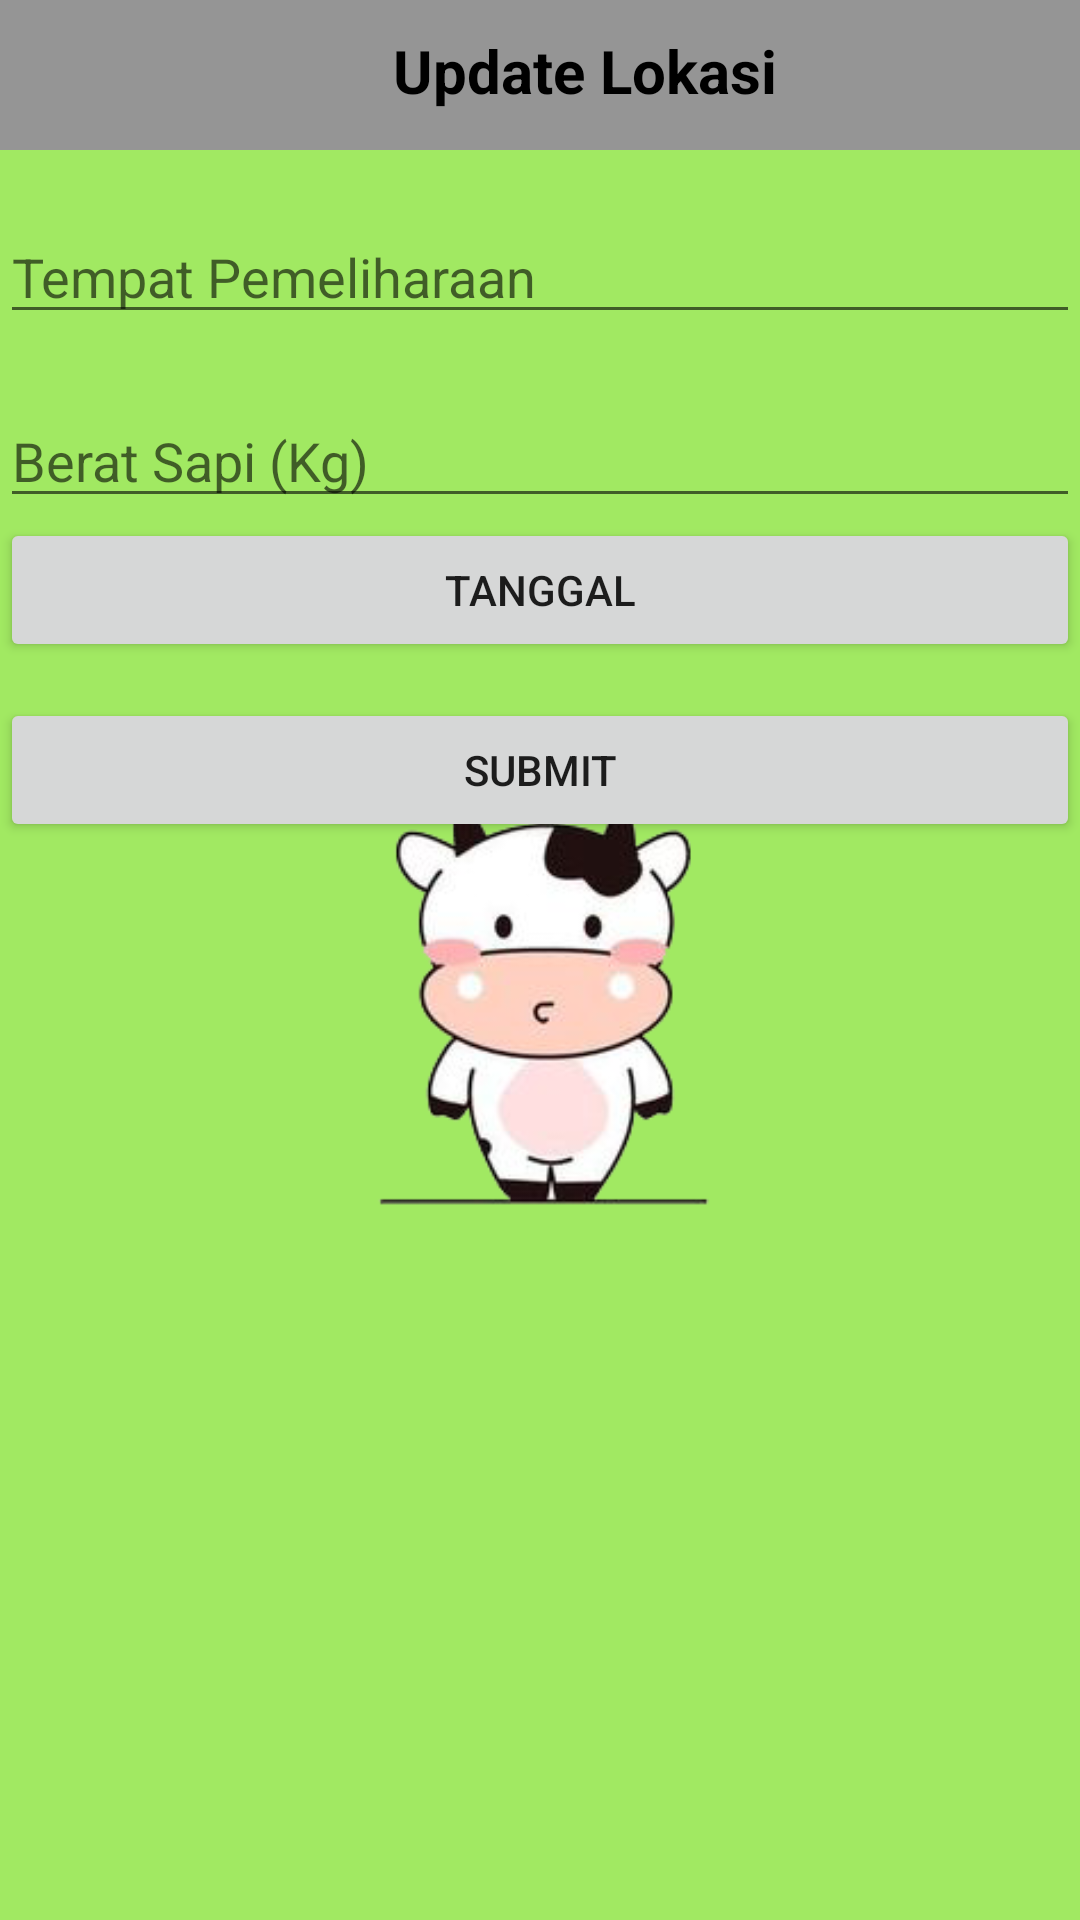

Android layout source for this screen:
<!-- AndroidManifest.xml: application theme Theme.SapiDigital -->
<!-- res/layout/activity_add_lokasi.xml -->
<?xml version="1.0" encoding="utf-8"?>

<LinearLayout xmlns:android="http://schemas.android.com/apk/res/android"
    xmlns:app="http://schemas.android.com/apk/res-auto"
    xmlns:tools="http://schemas.android.com/tools"
    android:orientation="vertical"
    android:layout_width="match_parent"
    android:layout_height="match_parent"
    tools:context=".penyembelih.AddPenyembelihanActivity"
    android:background="@drawable/bg_sapi_green">

    <LinearLayout
        android:layout_width="match_parent"
        android:layout_height="wrap_content"
        android:background="@color/grey"
        android:orientation="horizontal"
        android:padding="10dp">


        <ImageView
            android:id="@+id/back"
            android:layout_width="30dp"
            android:layout_height="30dp"
            android:layout_alignParentLeft="true"
            android:src="@drawable/ic_arrow_back" />

        <TextView
            android:layout_width="wrap_content"
            android:layout_height="wrap_content"
            android:layout_weight="1"
            android:gravity="center_horizontal"
            android:text="Update Lokasi"
            android:textColor="@color/black"
            android:textSize="20dp"
            android:textStyle="bold" />

        <ImageView
            android:layout_width="wrap_content"
            android:layout_height="wrap_content"
            android:layout_alignParentRight="true"
            android:textSize="15dp"
            android:textStyle="normal"
            android:src="@drawable/ic_baseline_home_24"/>


    </LinearLayout>




    <EditText
        android:layout_marginTop="20dp"
        android:layout_width="match_parent"
        android:layout_height="wrap_content"
        android:hint="Tempat Pemeliharaan"
        android:id="@+id/edt_tempat_pemeliharaan"
        />
    <EditText
        android:layout_marginTop="20dp"
        android:layout_width="match_parent"
        android:layout_height="wrap_content"
        android:hint="Berat Sapi (Kg)"
        android:id="@+id/berat_sapi"
        />


    <Button
        android:id="@+id/btn_tgl"
        android:layout_width="match_parent"
        android:layout_height="wrap_content"
        android:text="tanggal" />





    <Button
        android:id="@+id/btn_submit_penyembelih"
        android:layout_marginTop="12dp"
        android:layout_width="match_parent"
        android:layout_height="wrap_content"
        android:text="Submit" />

</LinearLayout>
<!-- resources referenced by this layout -->
<resources>
  <color name="black">#FF000000</color>
  <color name="grey">#959595</color>
  <!-- drawable bg_sapi_green: png bitmap (drawable-v24, 34770 bytes) -->
  <style name="Theme.SapiDigital" parent="Theme.MaterialComponents.DayNight.DarkActionBar">
          
          <item name="colorPrimary">@color/purple_500</item>
          <item name="colorPrimaryVariant">@color/purple_700</item>
          <item name="colorOnPrimary">@color/white</item>
          
          <item name="colorSecondary">@color/teal_200</item>
          <item name="colorSecondaryVariant">@color/teal_700</item>
          <item name="colorOnSecondary">@color/black</item>
          
          <item name="android:statusBarColor" tools:targetApi="l">?attr/colorPrimaryVariant</item>
          
      </style>
  <color name="purple_500">#FF6200EE</color>
  <color name="purple_700">#FF3700B3</color>
  <color name="white">#FFFFFFFF</color>
  <color name="teal_200">#FF03DAC5</color>
  <color name="teal_700">#FF018786</color>
</resources>
